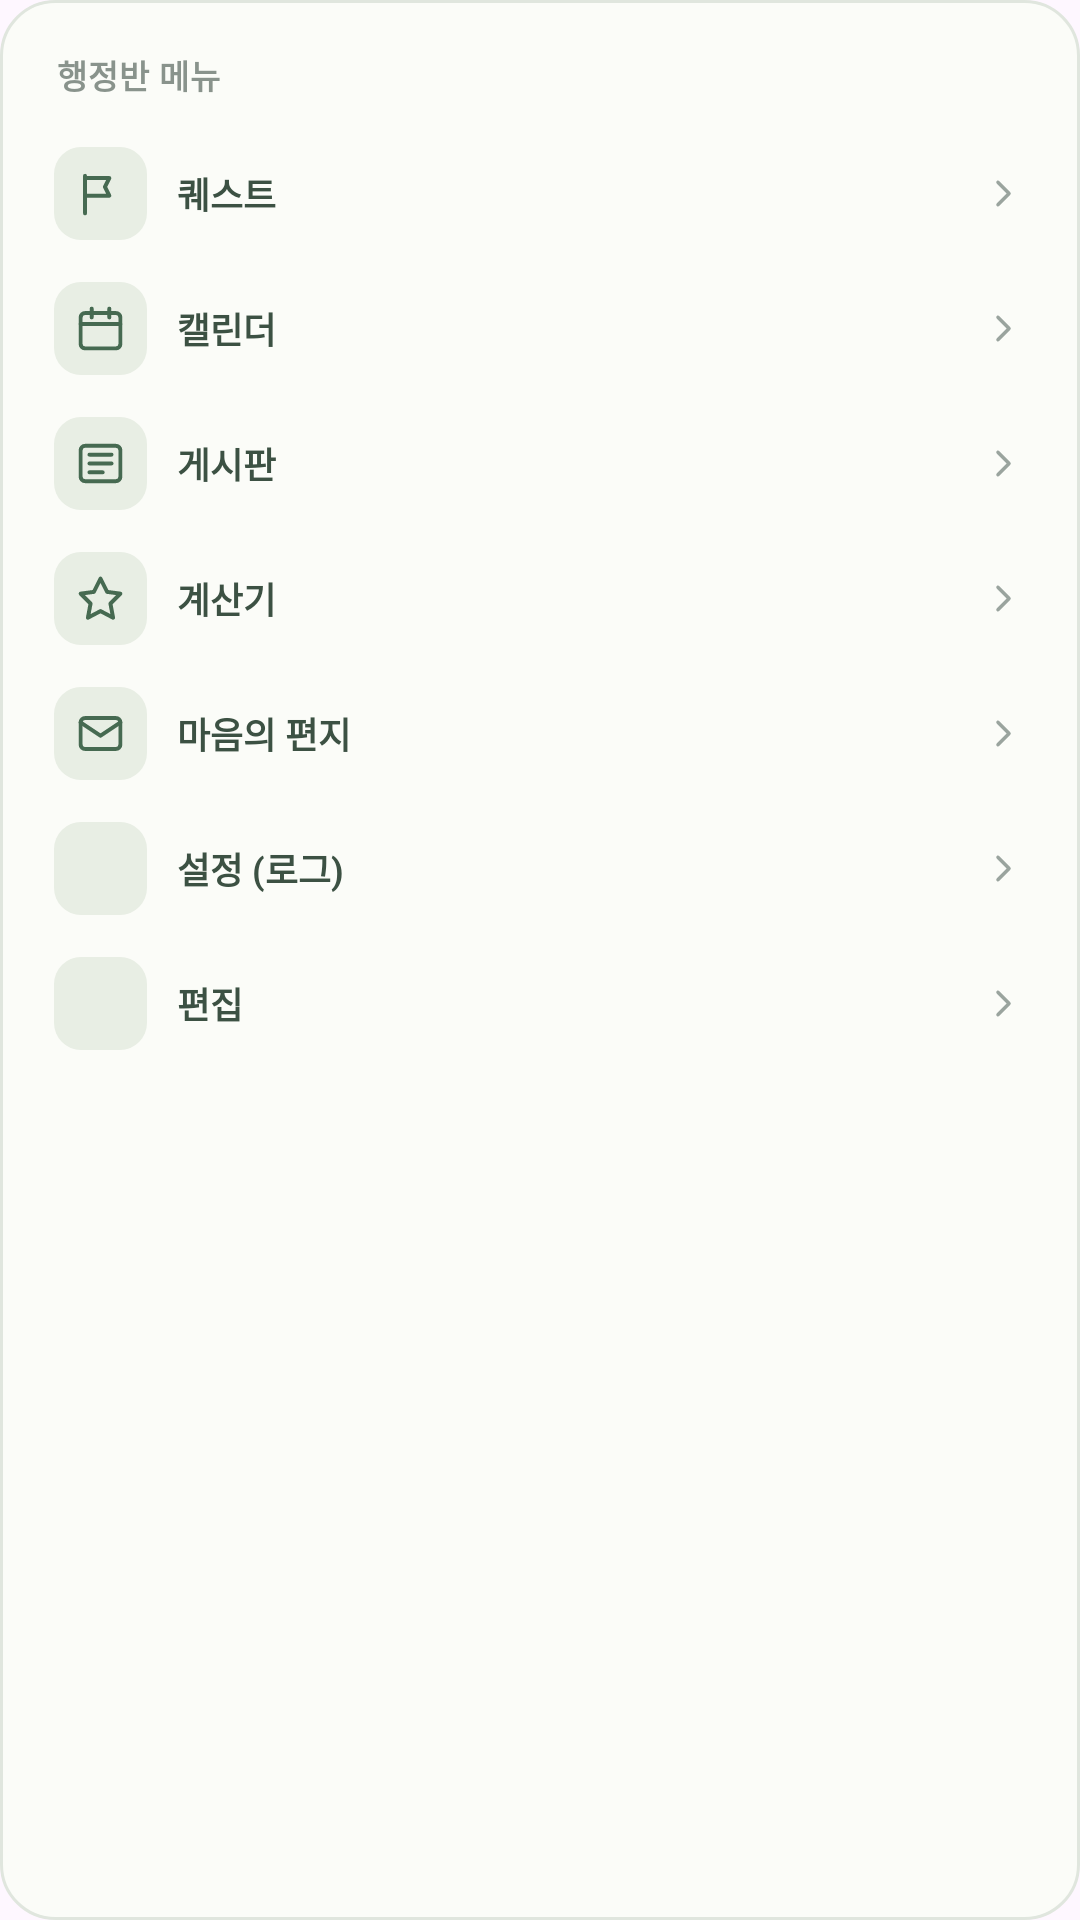

Layout XML and referenced resources for this Android screen:
<!-- AndroidManifest.xml: application theme Theme.Jjamyechan -->
<!-- res/layout/popup_room_menu.xml -->
<?xml version="1.0" encoding="utf-8"?>
<LinearLayout xmlns:android="http://schemas.android.com/apk/res/android"
    xmlns:app="http://schemas.android.com/apk/res-auto"
    android:layout_width="220dp"
    android:layout_height="wrap_content"
    android:background="@drawable/bg_popup_menu"
    android:orientation="vertical"
    android:padding="10dp">

    <TextView
        style="@style/JjamText"
        android:layout_width="wrap_content"
        android:layout_height="wrap_content"
        android:paddingStart="9dp"
        android:paddingTop="7dp"
        android:paddingBottom="9dp"
        android:letterSpacing="0.03"
        android:text="@string/room_menu"
        android:textColor="@color/text_muted"
        android:textSize="@dimen/text_tiny"
        android:textStyle="bold" />

    <LinearLayout
        android:id="@+id/menu_item_quest"
        android:layout_width="match_parent"
        android:layout_height="wrap_content"
        android:background="?attr/selectableItemBackground"
        android:clickable="true"
        android:focusable="true"
        android:gravity="center_vertical"
        android:minHeight="45dp"
        android:orientation="horizontal"
        android:paddingStart="8dp"
        android:paddingTop="7dp"
        android:paddingEnd="8dp"
        android:paddingBottom="7dp">

        <ImageView
            android:layout_width="31dp"
            android:layout_height="31dp"
            android:background="@drawable/bg_menu_item_icon"
            android:importantForAccessibility="no"
            android:padding="6.5dp"
            android:src="@drawable/ic_flag"
            app:tint="@color/menu_icon_tint" />

        <TextView
            style="@style/JjamText"
            android:layout_width="0dp"
            android:layout_height="wrap_content"
            android:layout_marginStart="10dp"
            android:layout_weight="1"
            android:text="@string/menu_quest"
            android:textColor="@color/menu_text"
            android:textSize="@dimen/text_caption"
            android:textStyle="bold" />

        <ImageView
            android:layout_width="15dp"
            android:layout_height="15dp"
            android:importantForAccessibility="no"
            android:src="@drawable/ic_chevron"
            app:tint="@color/nav_inactive" />
    </LinearLayout>

    <LinearLayout
        android:id="@+id/menu_item_calendar"
        android:layout_width="match_parent"
        android:layout_height="wrap_content"
        android:background="?attr/selectableItemBackground"
        android:clickable="true"
        android:focusable="true"
        android:gravity="center_vertical"
        android:minHeight="45dp"
        android:orientation="horizontal"
        android:paddingStart="8dp"
        android:paddingTop="7dp"
        android:paddingEnd="8dp"
        android:paddingBottom="7dp">

        <ImageView
            android:layout_width="31dp"
            android:layout_height="31dp"
            android:background="@drawable/bg_menu_item_icon"
            android:importantForAccessibility="no"
            android:padding="6.5dp"
            android:src="@drawable/ic_calendar"
            app:tint="@color/menu_icon_tint" />

        <TextView
            style="@style/JjamText"
            android:layout_width="0dp"
            android:layout_height="wrap_content"
            android:layout_marginStart="10dp"
            android:layout_weight="1"
            android:text="@string/menu_calendar"
            android:textColor="@color/menu_text"
            android:textSize="@dimen/text_caption"
            android:textStyle="bold" />

        <ImageView
            android:layout_width="15dp"
            android:layout_height="15dp"
            android:importantForAccessibility="no"
            android:src="@drawable/ic_chevron"
            app:tint="@color/nav_inactive" />
    </LinearLayout>

    <LinearLayout
        android:id="@+id/menu_item_board"
        android:layout_width="match_parent"
        android:layout_height="wrap_content"
        android:background="?attr/selectableItemBackground"
        android:clickable="true"
        android:focusable="true"
        android:gravity="center_vertical"
        android:minHeight="45dp"
        android:orientation="horizontal"
        android:paddingStart="8dp"
        android:paddingTop="7dp"
        android:paddingEnd="8dp"
        android:paddingBottom="7dp">

        <ImageView
            android:layout_width="31dp"
            android:layout_height="31dp"
            android:background="@drawable/bg_menu_item_icon"
            android:importantForAccessibility="no"
            android:padding="6.5dp"
            android:src="@drawable/ic_board"
            app:tint="@color/menu_icon_tint" />

        <TextView
            style="@style/JjamText"
            android:layout_width="0dp"
            android:layout_height="wrap_content"
            android:layout_marginStart="10dp"
            android:layout_weight="1"
            android:text="@string/menu_board"
            android:textColor="@color/menu_text"
            android:textSize="@dimen/text_caption"
            android:textStyle="bold" />

        <ImageView
            android:layout_width="15dp"
            android:layout_height="15dp"
            android:importantForAccessibility="no"
            android:src="@drawable/ic_chevron"
            app:tint="@color/nav_inactive" />
    </LinearLayout>

    <LinearLayout
        android:id="@+id/menu_item_calculator"
        android:layout_width="match_parent"
        android:layout_height="wrap_content"
        android:background="?attr/selectableItemBackground"
        android:clickable="true"
        android:focusable="true"
        android:gravity="center_vertical"
        android:minHeight="45dp"
        android:orientation="horizontal"
        android:paddingStart="8dp"
        android:paddingTop="7dp"
        android:paddingEnd="8dp"
        android:paddingBottom="7dp">

        <ImageView
            android:layout_width="31dp"
            android:layout_height="31dp"
            android:background="@drawable/bg_menu_item_icon"
            android:importantForAccessibility="no"
            android:padding="6.5dp"
            android:src="@drawable/ic_rank"
            app:tint="@color/menu_icon_tint" />

        <TextView
            style="@style/JjamText"
            android:layout_width="0dp"
            android:layout_height="wrap_content"
            android:layout_marginStart="10dp"
            android:layout_weight="1"
            android:text="@string/menu_calculator"
            android:textColor="@color/menu_text"
            android:textSize="@dimen/text_caption"
            android:textStyle="bold" />

        <ImageView
            android:layout_width="15dp"
            android:layout_height="15dp"
            android:importantForAccessibility="no"
            android:src="@drawable/ic_chevron"
            app:tint="@color/nav_inactive" />
    </LinearLayout>

    <LinearLayout
        android:id="@+id/menu_item_letter"
        android:layout_width="match_parent"
        android:layout_height="wrap_content"
        android:background="?attr/selectableItemBackground"
        android:clickable="true"
        android:focusable="true"
        android:gravity="center_vertical"
        android:minHeight="45dp"
        android:orientation="horizontal"
        android:paddingStart="8dp"
        android:paddingTop="7dp"
        android:paddingEnd="8dp"
        android:paddingBottom="7dp">

        <ImageView
            android:layout_width="31dp"
            android:layout_height="31dp"
            android:background="@drawable/bg_menu_item_icon"
            android:importantForAccessibility="no"
            android:padding="6.5dp"
            android:src="@drawable/ic_letter"
            app:tint="@color/menu_icon_tint" />

        <TextView
            style="@style/JjamText"
            android:layout_width="0dp"
            android:layout_height="wrap_content"
            android:layout_marginStart="10dp"
            android:layout_weight="1"
            android:text="@string/menu_letter"
            android:textColor="@color/menu_text"
            android:textSize="@dimen/text_caption"
            android:textStyle="bold" />

        <ImageView
            android:layout_width="15dp"
            android:layout_height="15dp"
            android:importantForAccessibility="no"
            android:src="@drawable/ic_chevron"
            app:tint="@color/nav_inactive" />
    </LinearLayout>

    <LinearLayout
        android:id="@+id/menu_item_log"
        android:layout_width="match_parent"
        android:layout_height="wrap_content"
        android:background="?attr/selectableItemBackground"
        android:clickable="true"
        android:focusable="true"
        android:gravity="center_vertical"
        android:minHeight="45dp"
        android:orientation="horizontal"
        android:paddingStart="8dp"
        android:paddingTop="7dp"
        android:paddingEnd="8dp"
        android:paddingBottom="7dp">

        <ImageView
            android:layout_width="31dp"
            android:layout_height="31dp"
            android:background="@drawable/bg_menu_item_icon"
            android:importantForAccessibility="no"
            android:padding="6.5dp"
            android:src="@drawable/ic_history"
            app:tint="@color/menu_icon_tint" />

        <TextView
            style="@style/JjamText"
            android:layout_width="0dp"
            android:layout_height="wrap_content"
            android:layout_marginStart="10dp"
            android:layout_weight="1"
            android:text="@string/menu_log"
            android:textColor="@color/menu_text"
            android:textSize="@dimen/text_caption"
            android:textStyle="bold" />

        <ImageView
            android:layout_width="15dp"
            android:layout_height="15dp"
            android:importantForAccessibility="no"
            android:src="@drawable/ic_chevron"
            app:tint="@color/nav_inactive" />
    </LinearLayout>

    <LinearLayout
        android:id="@+id/menu_item_edit"
        android:layout_width="match_parent"
        android:layout_height="wrap_content"
        android:background="?attr/selectableItemBackground"
        android:clickable="true"
        android:focusable="true"
        android:gravity="center_vertical"
        android:minHeight="45dp"
        android:orientation="horizontal"
        android:paddingStart="8dp"
        android:paddingTop="7dp"
        android:paddingEnd="8dp"
        android:paddingBottom="7dp">

        <ImageView
            android:layout_width="31dp"
            android:layout_height="31dp"
            android:background="@drawable/bg_menu_item_icon"
            android:importantForAccessibility="no"
            android:padding="6.5dp"
            android:src="@drawable/ic_edit"
            app:tint="@color/menu_icon_tint" />

        <TextView
            style="@style/JjamText"
            android:layout_width="0dp"
            android:layout_height="wrap_content"
            android:layout_marginStart="10dp"
            android:layout_weight="1"
            android:text="@string/menu_edit"
            android:textColor="@color/menu_text"
            android:textSize="@dimen/text_caption"
            android:textStyle="bold" />

        <ImageView
            android:layout_width="15dp"
            android:layout_height="15dp"
            android:importantForAccessibility="no"
            android:src="@drawable/ic_chevron"
            app:tint="@color/nav_inactive" />
    </LinearLayout>

</LinearLayout>
<!-- resources referenced by this layout -->
<resources>
  <color name="menu_icon_tint">#FF466A51</color>
  <color name="menu_text">#FF3C5143</color>
  <color name="nav_inactive">#FF9AA49E</color>
  <color name="text_muted">#FF89938C</color>
  <dimen name="text_caption">12sp</dimen>
  <dimen name="text_tiny">11sp</dimen>
  <!-- drawable bg_menu_item_icon (drawable) -->
  <?xml version="1.0" encoding="utf-8"?>
  <shape xmlns:android="http://schemas.android.com/apk/res/android"
      android:shape="rectangle">
      <solid android:color="@color/entry_icon_bg" />
      <corners android:radius="9dp" />
  </shape>
  <!-- drawable bg_popup_menu (drawable) -->
  <?xml version="1.0" encoding="utf-8"?>
  <shape xmlns:android="http://schemas.android.com/apk/res/android"
      android:shape="rectangle">
      <solid android:color="@color/menu_bg" />
      <stroke android:width="1dp" android:color="@color/room_card_stroke" />
      <corners android:radius="18dp" />
  </shape>
  <!-- drawable ic_chevron (drawable) -->
  <?xml version="1.0" encoding="utf-8"?>
  <vector xmlns:android="http://schemas.android.com/apk/res/android"
      android:width="24dp"
      android:height="24dp"
      android:viewportWidth="24"
      android:viewportHeight="24">
      <path
          android:pathData="m9 18 6-6-6-6"
          android:strokeWidth="1.8"
          android:strokeColor="#FF000000"
          android:strokeLineCap="round"
          android:strokeLineJoin="round" />
  </vector>
  <!-- drawable ic_flag (drawable) -->
  <?xml version="1.0" encoding="utf-8"?>
  <vector xmlns:android="http://schemas.android.com/apk/res/android"
      android:width="24dp"
      android:height="24dp"
      android:viewportWidth="24"
      android:viewportHeight="24">
      <path
          android:pathData="M5 21V4"
          android:strokeWidth="1.8"
          android:strokeColor="#FF000000"
          android:strokeLineCap="round"
          android:strokeLineJoin="round" />
      <path
          android:pathData="M5 5h11l-2 4 2 4H5"
          android:strokeWidth="1.8"
          android:strokeColor="#FF000000"
          android:strokeLineCap="round"
          android:strokeLineJoin="round" />
  </vector>
  <!-- drawable ic_rank (drawable) -->
  <?xml version="1.0" encoding="utf-8"?>
  <vector xmlns:android="http://schemas.android.com/apk/res/android"
      android:width="24dp"
      android:height="24dp"
      android:viewportWidth="24"
      android:viewportHeight="24">
      <path
          android:pathData="m12 3 3 6 6 .8-4.5 4.5 1.2 6.4-5.7-3-5.7 3 1.2-6.4L3 9.8 9 9Z"
          android:strokeWidth="1.8"
          android:strokeColor="#FF000000"
          android:strokeLineCap="round"
          android:strokeLineJoin="round" />
  </vector>
  <string name="menu_board">게시판</string>
  <string name="menu_calculator">계산기</string>
  <string name="menu_calendar">캘린더</string>
  <string name="menu_edit">편집</string>
  <string name="menu_letter">마음의 편지</string>
  <string name="menu_log">설정 (로그)</string>
  <string name="menu_quest">퀘스트</string>
  <string name="room_menu">행정반 메뉴</string>
  <style name="JjamText">
          <item name="android:textColor">@color/text_primary</item>
          <item name="android:includeFontPadding">false</item>
      </style>
  <style name="Theme.Jjamyechan" parent="Base.Theme.Jjamyechan" />
  <color name="entry_icon_bg">#FFE8EEE4</color>
  <color name="menu_bg">#FFFBFCF8</color>
  <color name="room_card_stroke">#FFE0E6DE</color>
  <color name="text_primary">#FF1B2A22</color>
  <style name="Base.Theme.Jjamyechan" parent="Theme.Material3.DayNight.NoActionBar">
          
          
          <item name="colorPrimary">@color/primary</item>
          <item name="colorOnPrimary">@color/on_dark</item>
      </style>
  <color name="primary">#FF345D46</color>
  <color name="on_dark">#FFFFFFFF</color>
</resources>
